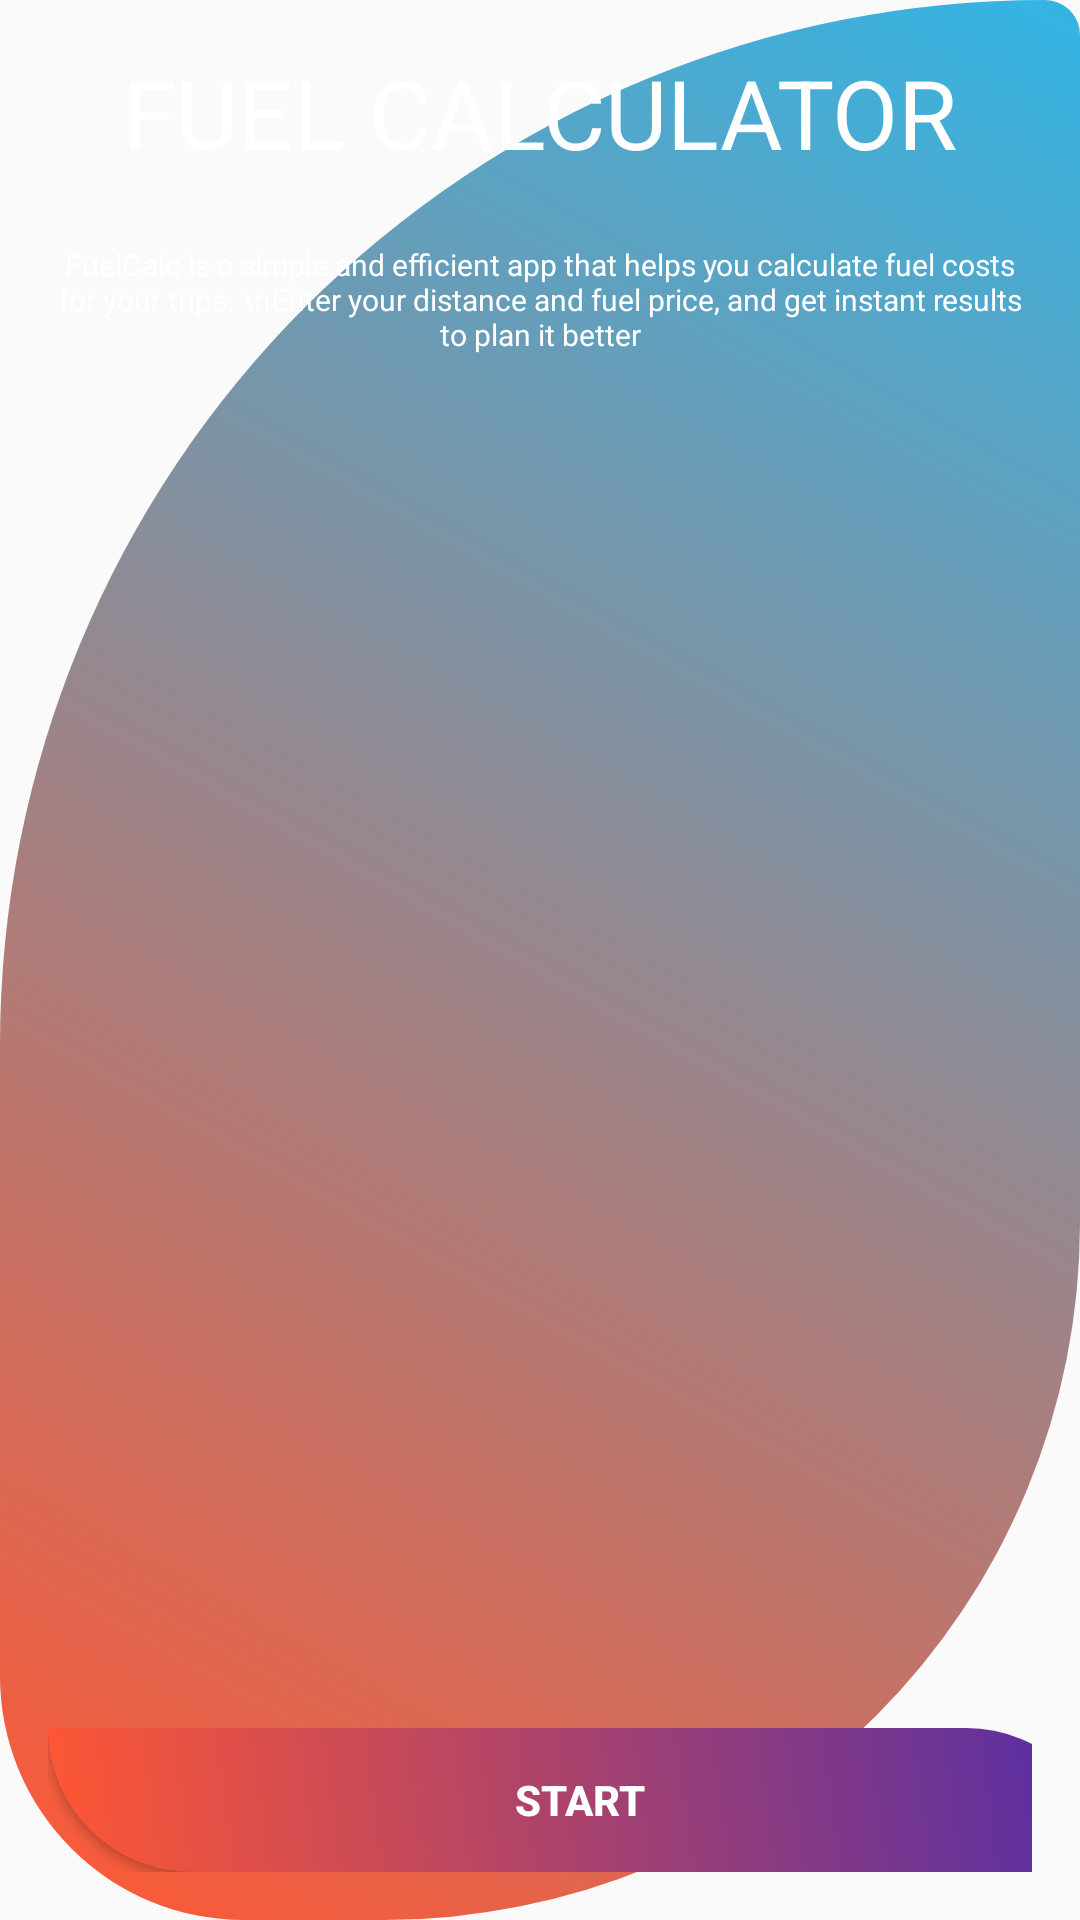

Android layout source for this screen:
<!-- AndroidManifest.xml: activity theme Theme.AppCompat.Light.NoActionBar -->
<!-- res/layout/activity_main.xml -->
<?xml version="1.0" encoding="utf-8"?>
<androidx.constraintlayout.widget.ConstraintLayout xmlns:android="http://schemas.android.com/apk/res/android"
    xmlns:app="http://schemas.android.com/apk/res-auto"
    xmlns:tools="http://schemas.android.com/tools"
    android:id="@+id/main"
    android:layout_width="match_parent"
    android:layout_height="match_parent"
    tools:context=".MainActivity">



    <LinearLayout
        android:id="@+id/linearLayout"
        android:layout_width="match_parent"
        android:layout_height="match_parent"
        android:background="@drawable/gradient_bg"
        tools:layout_editor_absoluteX="0dp"
        tools:layout_editor_absoluteY="-95dp">

        <LinearLayout
            android:layout_width="wrap_content"
            android:layout_height="157dp"
            android:orientation="vertical"
            android:padding="16dp">


            <TextView
                android:id="@+id/Fcalc"
                android:layout_width="match_parent"
                android:layout_height="wrap_content"
                android:layout_weight="1"
                android:text="FUEL CALCULATOR"
                android:textAlignment="center"
                android:textColor="@color/white"
                android:textSize="32dp"
                app:layout_constraintBottom_toBottomOf="@+id/linearLayout"
                app:layout_constraintEnd_toEndOf="parent"
                app:layout_constraintStart_toStartOf="parent"
                app:layout_constraintTop_toTopOf="parent" />

            <TextView
                android:id="@+id/welcome_text"
                android:layout_width="wrap_content"
                android:layout_height="wrap_content"
                android:layout_weight="1"
                android:text="FuelCalc is a simple and efficient app that helps you calculate fuel costs for your trips. \nEnter your distance and fuel price, and get instant results to plan it better"
                android:textAlignment="center"
                android:textColor="@color/white"
                android:textSize="10dp"
                app:layout_constraintBottom_toBottomOf="parent"
                app:layout_constraintEnd_toEndOf="parent"
                app:layout_constraintStart_toStartOf="parent"
                app:layout_constraintTop_toBottomOf="@id/Fcalc"
                tools:ignore="HardcodedText,TextSizeCheck" />


        </LinearLayout>


    </LinearLayout>

    <LinearLayout
        android:id="@+id/linearLayout3"
        android:layout_width="wrap_content"
        android:layout_height="wrap_content"
        android:orientation="vertical"
        android:padding="16dp"
        app:layout_constraintBottom_toBottomOf="parent"
        app:layout_constraintStart_toStartOf="parent">

        <Button
            android:id="@+id/StartBtn"
            android:layout_width="354dp"
            android:layout_height="wrap_content"
            android:layout_weight="1"
            android:background="@drawable/gradient_bgbutton"
            android:padding="12dp"
            android:text="Start"
            android:textColor="@color/white"
            android:textStyle="bold"
            app:layout_constraintBottom_toTopOf="@+id/welcome_text"
            app:layout_constraintEnd_toEndOf="parent"
            app:layout_constraintStart_toStartOf="parent"
            app:layout_constraintTop_toBottomOf="@+id/Fcalc" />


    </LinearLayout>

    <ImageView
        android:id="@+id/imageView"
        android:layout_width="127dp"
        android:layout_height="219dp"
        android:layout_weight="1"

        app:layout_constraintBottom_toBottomOf="parent"
        app:layout_constraintEnd_toEndOf="parent"
        app:layout_constraintStart_toStartOf="parent"
        app:layout_constraintTop_toTopOf="@+id/linearLayout"
        app:srcCompat="@drawable/fuelnobg" />

</androidx.constraintlayout.widget.ConstraintLayout>
<!-- resources referenced by this layout -->
<resources>
  <!-- drawable fuelnobg: png bitmap (drawable, 47115 bytes) -->
  <!-- drawable gradient_bg (drawable) -->
  <?xml version="1.0" encoding="utf-8"?>
  <shape
      xmlns:android="http://schemas.android.com/apk/res/android">
      <corners android:topLeftRadius="3000dp"
          android:topRightRadius="100dp"
          android:bottomRightRadius="2000dp"
          android:bottomLeftRadius="700dp"></corners>
      <gradient
          android:startColor="#FF5733"
          android:endColor="#33B5E5"
          android:angle="45"></gradient>
  </shape>
  <!-- drawable gradient_bgbutton (drawable) -->
  <?xml version="1.0" encoding="utf-8"?>
  <shape
      xmlns:android="http://schemas.android.com/apk/res/android">
      <corners android:topLeftRadius="0dp"
          android:topRightRadius="2000dp"
          android:bottomRightRadius="0dp"
          android:bottomLeftRadius="2000dp"></corners>
      <gradient
          android:startColor="#FF5733"
          android:endColor="#512DA8"
          android:angle="45"></gradient>
  </shape>
  <!-- not gathered from this repository: default colours our renderer supplied (Android Studio template values) -->
  <color name="white">#FFFFFFFF</color>
</resources>
